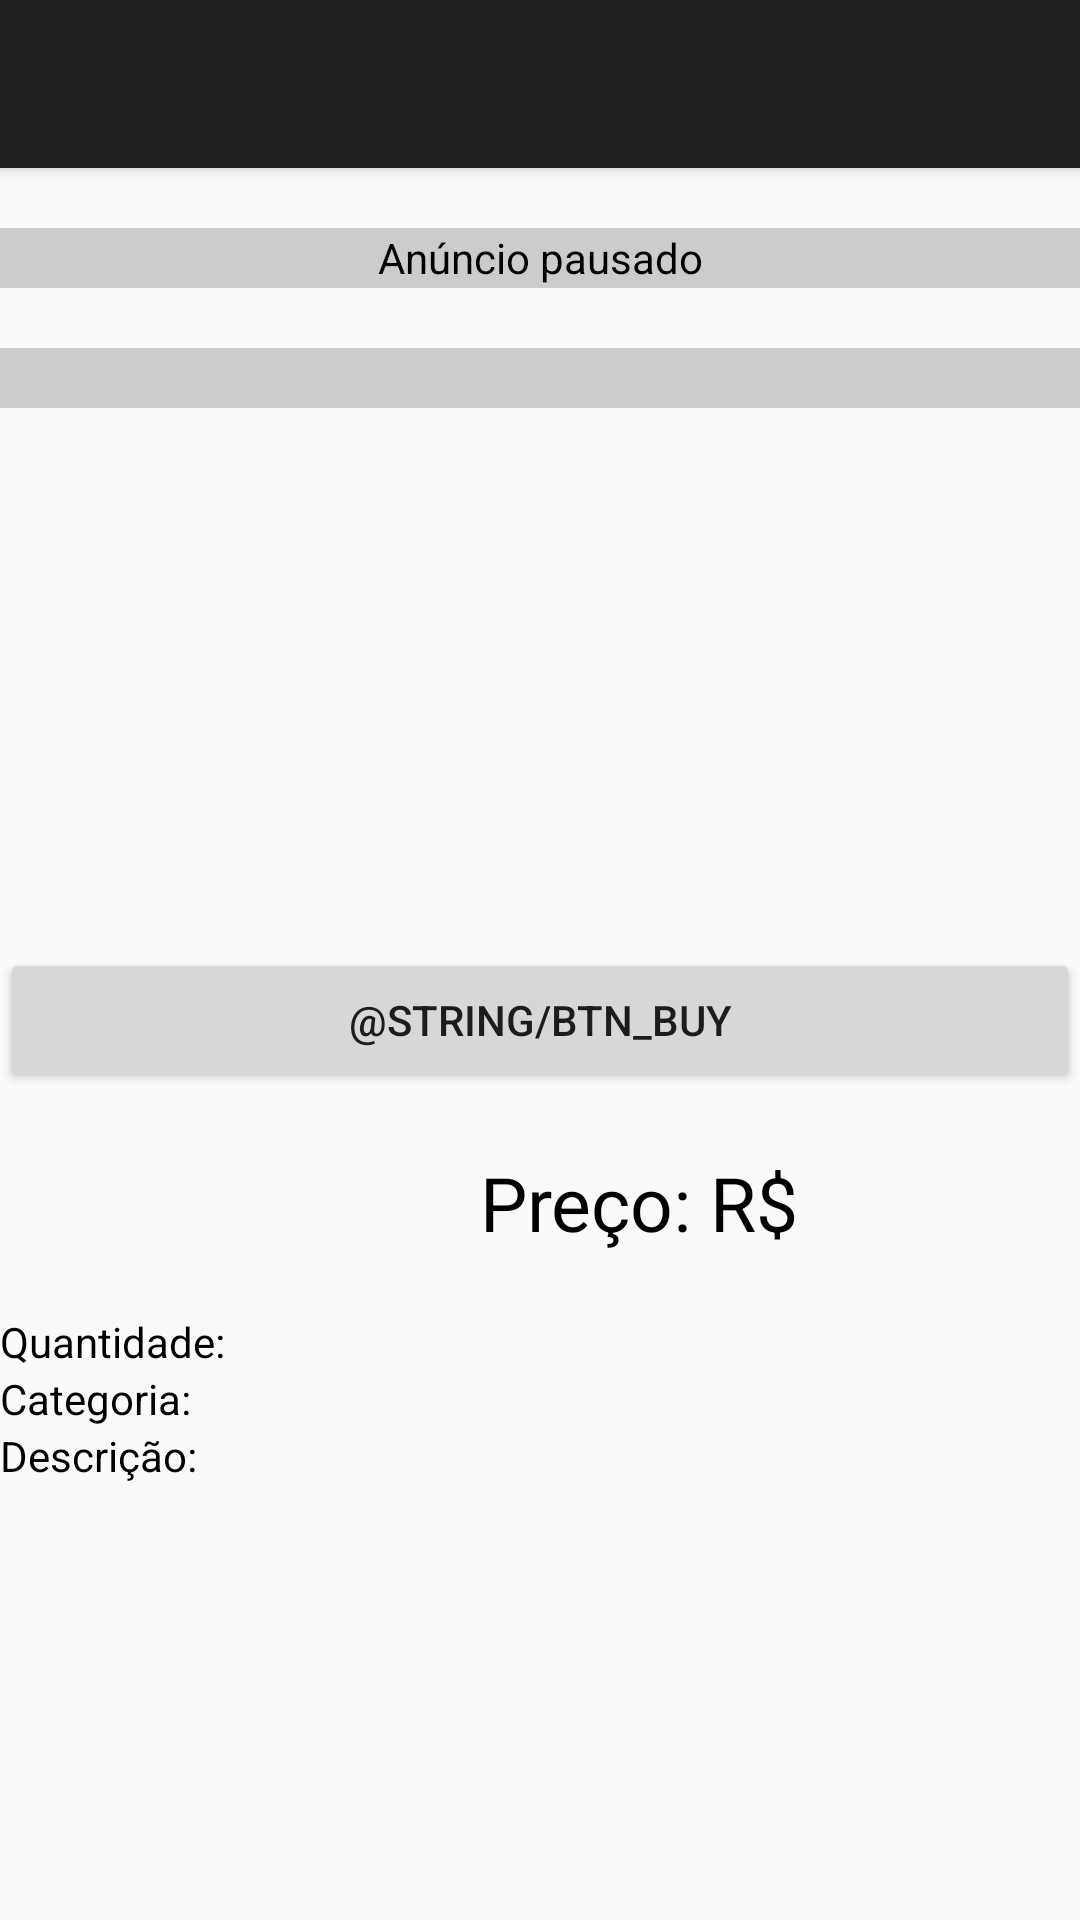

This screen was rendered from an Android layout file. Write that file and the resources it references.
<!-- AndroidManifest.xml: application theme AppTheme -->
<!-- res/layout/app_bar_deal2.xml -->
<?xml version="1.0" encoding="utf-8"?>
<android.support.design.widget.CoordinatorLayout xmlns:android="http://schemas.android.com/apk/res/android"
    xmlns:app="http://schemas.android.com/apk/res-auto"
    xmlns:tools="http://schemas.android.com/tools"
    android:layout_width="match_parent"
    android:layout_height="match_parent"
    tools:context="com.aplication.appmarket.Deal2Activity">

    <android.support.design.widget.AppBarLayout
        android:layout_width="match_parent"
        android:layout_height="wrap_content"
        android:theme="@style/AppTheme.AppBarOverlay">

        <android.support.v7.widget.Toolbar
            android:id="@+id/toolbar"
            android:layout_width="match_parent"
            android:layout_height="?attr/actionBarSize"
            android:background="?attr/colorPrimary"
            app:popupTheme="@style/AppTheme.PopupOverlay" />

    </android.support.design.widget.AppBarLayout>

    <include layout="@layout/content_deal2" />

</android.support.design.widget.CoordinatorLayout>
<!-- res/layout/content_deal2.xml (included above) -->
<?xml version="1.0" encoding="utf-8"?>
<RelativeLayout xmlns:android="http://schemas.android.com/apk/res/android"
    xmlns:app="http://schemas.android.com/apk/res-auto"
    xmlns:tools="http://schemas.android.com/tools"
    android:layout_width="match_parent"
    android:layout_height="match_parent"
    app:layout_behavior="@string/appbar_scrolling_view_behavior"
    tools:context="com.aplication.appmarket.Deal2Activity"
    tools:showIn="@layout/app_bar_deal2">

    <TextView
        android:layout_marginTop="20dp"
        android:layout_width="match_parent"
        android:layout_height="20dp"
        android:background="@color/iron"
        android:gravity="center"
        android:textColor="@color/black"
        android:text=" Anúncio pausado "
        android:id="@+id/txtAnuncioStatus"
        android:layout_alignParentTop="true"
        android:layout_alignParentLeft="true"
        android:layout_alignParentStart="true" />

    <TextView
        android:layout_marginTop="20dp"
        android:layout_width="match_parent"
        android:layout_height="20dp"
        android:background="@color/iron"
        android:textColor="@color/black"
        android:gravity="center"
        android:textSize="15dp"
        android:layout_below="@+id/txtAnuncioStatus"
        android:id="@+id/txtTitle"/>

    <LinearLayout
        android:id="@+id/linearImages"
        android:layout_width="match_parent"
        android:layout_height="wrap_content"
        android:orientation="horizontal"
        android:layout_marginTop="20dp"
        android:gravity="center"
        android:layout_below="@+id/txtTitle">

        <ImageView
            android:layout_width="90dp"
            android:layout_height="90dp"
            android:id="@+id/firstImage"
            android:layout_weight="1"/>

        <ImageView
            android:layout_width="140dp"
            android:layout_height="140dp"
            android:id="@+id/secondImage"
            android:layout_weight="1"/>

        <ImageView
            android:layout_width="90dp"
            android:layout_height="90dp"
            android:id="@+id/thirdImage"
            android:layout_weight="1"/>
    </LinearLayout>

    <LinearLayout
        android:id="@+id/linearButtons"
        android:layout_width="match_parent"
        android:layout_height="wrap_content"
        android:orientation="vertical"
        android:layout_marginTop="20dp"
        android:gravity="center"
        android:layout_below="@+id/linearImages">

        <Button
            android:id="@+id/btnBuy"
            android:layout_width="match_parent"
            android:layout_height="match_parent"
            android:layout_weight="1"
            android:text="@string/btn_buy" />

    </LinearLayout>

    <LinearLayout
        android:id="@+id/linearPreco"
        android:layout_width="match_parent"
        android:layout_height="wrap_content"
        android:orientation="vertical"
        android:layout_marginTop="20dp"
        android:gravity="center"
        android:layout_below="@+id/linearButtons">

        <TextView
            android:layout_width="200dp"
            android:layout_height="match_parent"
            android:textColor="@color/black"
            android:textSize="25dp"
            android:text="Preço: R$"
            android:layout_gravity="right"
            android:layout_weight="1"
            android:id="@+id/txtPreco"/>

    </LinearLayout>

    <LinearLayout
        android:id="@+id/linearContent"
        android:layout_width="match_parent"
        android:layout_height="wrap_content"
        android:orientation="vertical"
        android:layout_marginTop="20dp"
        android:gravity="center"
        android:layout_below="@+id/linearPreco">

        <TextView
            android:layout_width="match_parent"
            android:layout_height="match_parent"
            android:textColor="@color/black"
            android:text="Quantidade: "
            android:layout_weight="1"
            android:id="@+id/txtQtde"/>

        <TextView
            android:layout_width="match_parent"
            android:layout_height="match_parent"
            android:textColor="@color/black"
            android:text="Categoria: "
            android:layout_weight="1"
            android:id="@+id/txtCategoria"/>

        <TextView
            android:layout_width="match_parent"
            android:layout_height="match_parent"
            android:textColor="@color/black"
            android:text="Descrição: "
            android:id="@+id/txtlblDescription"
            android:layout_weight="1"/>

        <TextView
            android:layout_width="match_parent"
            android:layout_height="match_parent"
            android:textColor="@color/black"
            android:id="@+id/txtDescription"
            android:layout_weight="1"/>

    </LinearLayout>
</RelativeLayout>
<!-- resources referenced by this layout -->
<resources>
  <color name="black">#000000</color>
  <color name="iron">#CCCCCC</color>
  <string name="btn_buy">Comprar</string>
  <style name="AppTheme.AppBarOverlay" parent="ThemeOverlay.AppCompat.Dark.ActionBar" />
  <style name="AppTheme.PopupOverlay" parent="ThemeOverlay.AppCompat.Light">
          <item name="android:textColorPrimary">@color/black</item>
      </style>
  <style name="AppTheme" parent="Theme.AppCompat.Light.DarkActionBar">
  
      </style>
</resources>
